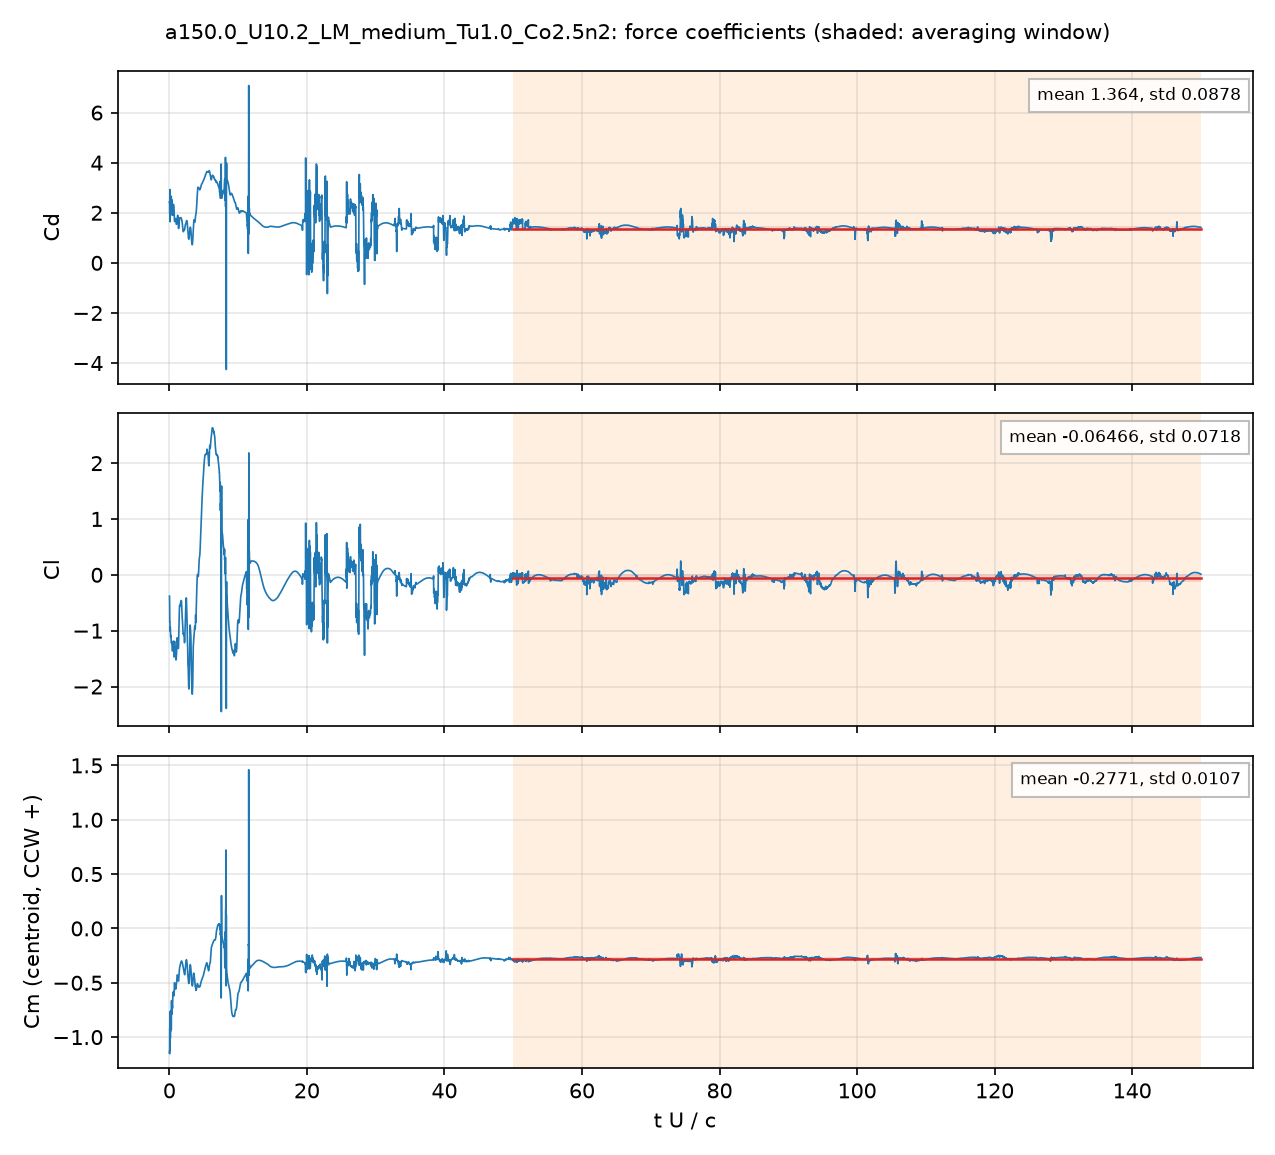

Data behind this chart, as committed beside it:
# a150.0_U10.2_LM_medium_Tu1.0_Co2.5n2: …, q = 0.5 U^2, A = c dz, c = 0.048 m; Cm about the centroid, CCW +
# averaging window t U/c = 50 .. 150; de…
t_s, t_U_over_c, Cd, Cl, Cm_z_ccw, Cd_pressure, Cd_viscous
9.4131675e-05, 0.02, 2.419, -0.3817, -1.132, 2.366, 0.05381
0.0002823, 0.05998, 1.957, -0.8445, -0.9188, 1.911, 0.04655
0.0003759, 0.07987, 2.928, -0.8444, -1.12, 2.888, 0.03985
0.0005645, 0.1199, 1.643, -0.9479, -0.7641, 1.616, 0.02669
0.0006593, 0.1401, 2.663, -0.9391, -1.014, 2.627, 0.03636
0.0008467, 0.1799, 1.993, -1.081, -0.7946, 1.97, 0.02314
0.0009412, 0.2, 2.54, -1.111, -0.9417, 2.511, 0.02913
0.00113, 0.2401, 2.196, -1.105, -0.7541, 2.175, 0.02195
0.001224, 0.2601, 2.521, -1.161, -0.8638, 2.5, 0.02096
0.001411, 0.2998, 2.046, -1.217, -0.7382, 2.023, 0.0233
0.001507, 0.3202, 1.921, -1.212, -0.6643, 1.9, 0.02012
0.001695, 0.3603, 2.519, -1.228, -0.789, 2.498, 0.02058
0.001788, 0.3799, 2.475, -1.247, -0.7712, 2.454, 0.02048
0.001975, 0.4197, 2.192, -1.322, -0.7044, 2.175, 0.01664
0.002072, 0.4403, 2.21, -1.357, -0.7264, 2.193, 0.01698
0.00226, 0.4802, 2.027, -1.344, -0.6781, 2.007, 0.01925
0.002354, 0.5003, 1.899, -1.316, -0.6174, 1.881, 0.01852
0.00254, 0.5397, 2.053, -1.23, -0.5932, 2.034, 0.01888
0.002637, 0.5604, 2.228, -1.197, -0.6083, 2.208, 0.02042
0.002824, 0.6001, 2.33, -1.214, -0.5898, 2.307, 0.02247
0.002919, 0.6202, 2.304, -1.289, -0.5797, 2.281, 0.02261
0.003105, 0.6599, 2.241, -1.459, -0.6146, 2.219, 0.02233
0.003199, 0.6798, 2.144, -1.472, -0.6194, 2.122, 0.02183
0.003388, 0.72, 1.825, -1.347, -0.5488, 1.805, 0.02068
0.003483, 0.7401, 1.707, -1.26, -0.5089, 1.687, 0.01949
0.003668, 0.7795, 1.65, -1.262, -0.5209, 1.632, 0.01826
0.003762, 0.7995, 1.687, -1.294, -0.5423, 1.669, 0.01745
0.003953, 0.8401, 1.682, -1.297, -0.5478, 1.666, 0.01587
0.004049, 0.8605, 1.688, -1.303, -0.5424, 1.673, 0.01536
0.004237, 0.9004, 1.75, -1.403, -0.5514, 1.734, 0.01517
0.004327, 0.9195, 1.771, -1.464, -0.5576, 1.756, 0.01527
0.004518, 0.9601, 1.714, -1.524, -0.5492, 1.698, 0.01559
0.00461, 0.9795, 1.647, -1.516, -0.5362, 1.631, 0.01565
0.004803, 1.021, 1.542, -1.46, -0.5156, 1.526, 0.01598
0.004895, 1.04, 1.537, -1.413, -0.5066, 1.521, 0.01653
0.005083, 1.08, 1.596, -1.277, -0.4788, 1.578, 0.01833
0.005178, 1.1, 1.641, -1.204, -0.46, 1.621, 0.01934
0.005364, 1.14, 1.76, -1.126, -0.4324, 1.739, 0.02092
0.005459, 1.16, 1.822, -1.128, -0.4277, 1.801, 0.02137
0.005647, 1.2, 1.9, -1.179, -0.4337, 1.878, 0.02187
0.005742, 1.22, 1.897, -1.218, -0.4399, 1.876, 0.02179
0.00593, 1.26, 1.776, -1.301, -0.458, 1.755, 0.02071
0.006022, 1.28, 1.656, -1.309, -0.4675, 1.636, 0.01975
0.006214, 1.32, 1.414, -1.312, -0.4848, 1.397, 0.01679
0.006306, 1.34, 1.372, -1.269, -0.4828, 1.357, 0.01541
0.006492, 1.379, 1.46, -1.047, -0.4516, 1.446, 0.01398
0.006591, 1.401, 1.545, -0.8921, -0.4283, 1.531, 0.01414
0.006777, 1.44, 1.671, -0.6847, -0.3928, 1.656, 0.01515
0.006871, 1.46, 1.714, -0.611, -0.3784, 1.699, 0.01576
0.007059, 1.5, 1.77, -0.5482, -0.3592, 1.754, 0.01675
0.007153, 1.52, 1.793, -0.5546, -0.3535, 1.776, 0.01708
0.007342, 1.56, 1.794, -0.5485, -0.343, 1.776, 0.01741
0.007433, 1.579, 1.784, -0.5335, -0.3371, 1.767, 0.01741
0.007622, 1.62, 1.792, -0.4975, -0.3242, 1.775, 0.01714
0.007717, 1.64, 1.8, -0.4839, -0.3183, 1.783, 0.01695
0.007905, 1.68, 1.808, -0.4718, -0.3104, 1.792, 0.01663
0.008002, 1.7, 1.8, -0.4671, -0.3077, 1.783, 0.01652
0.008187, 1.74, 1.772, -0.4602, -0.3022, 1.756, 0.01656
... 4,942 more rows
